Image classification data set "split" (bladecs/Computer_Vision_3_Object on GitHub). Class labels (27): kotak biru besar, kotak biru kecil, kotak biru sedang, kotak kuning besar, kotak kuning kecil, kotak kuning sedang, kotak merah besar, kotak merah kecil, kotak merah sedang, lingkaran biru besar, lingkaran biru kecil, lingkaran biru sedang, lingkaran kuning besar, lingkaran kuning kecil, lingkaran kuning sedang, lingkaran merah besar, lingkaran merah kecil, lingkaran merah sedang, segitiga biru besar, segitiga biru kecil, segitiga biru sedang, segitiga kuning besar, segitiga kuning kecil, segitiga kuning sedang, segitiga merah besar, segitiga merah kecil, segitiga merah sedang.

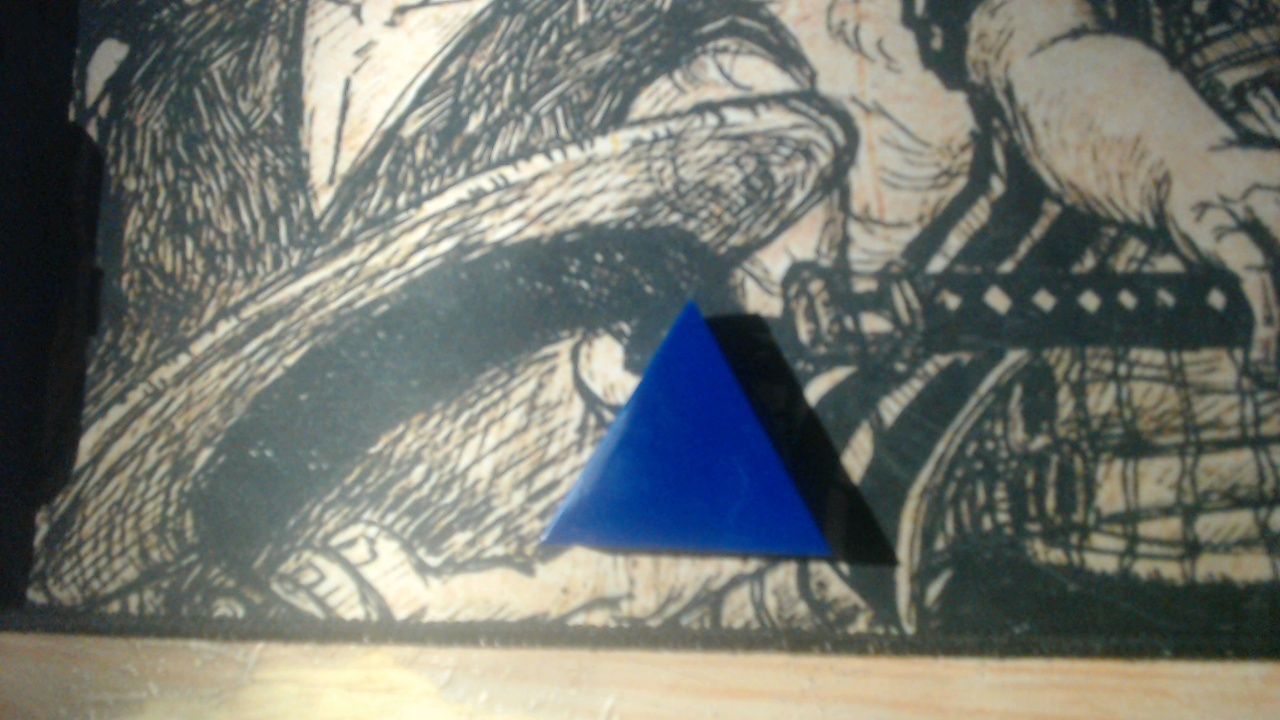
Label: segitiga biru sedang

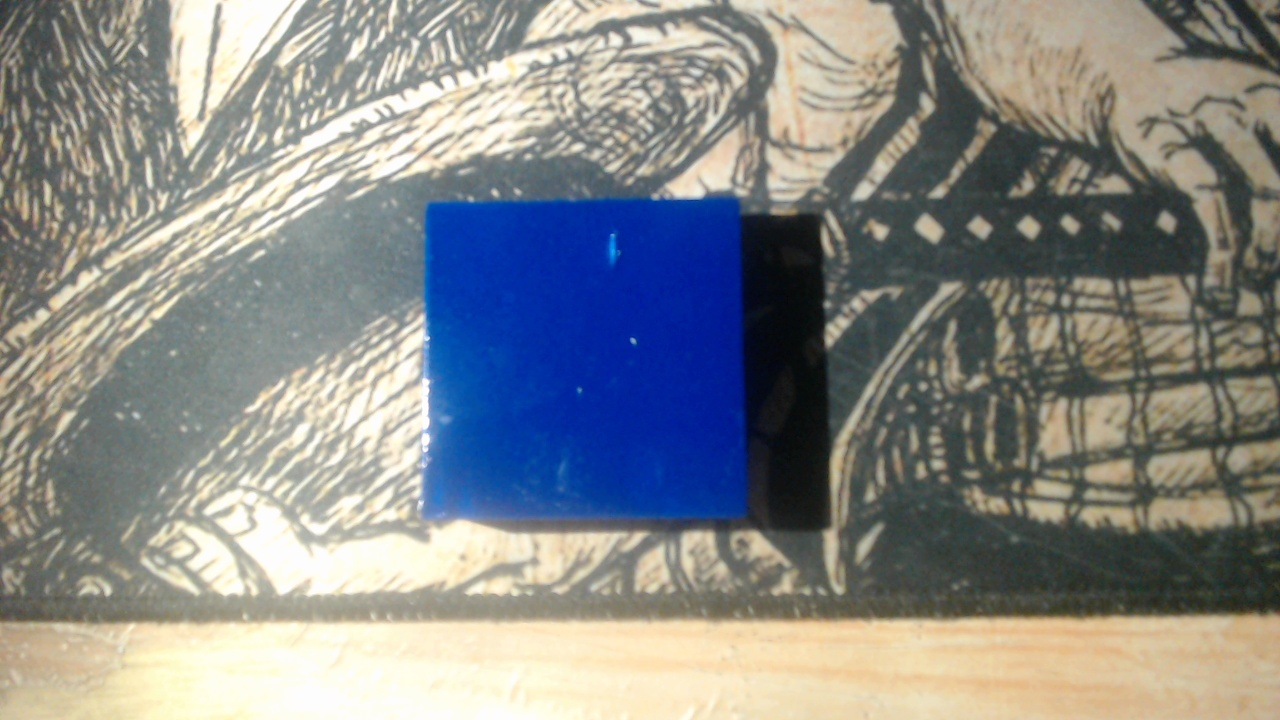
Label: kotak biru sedang

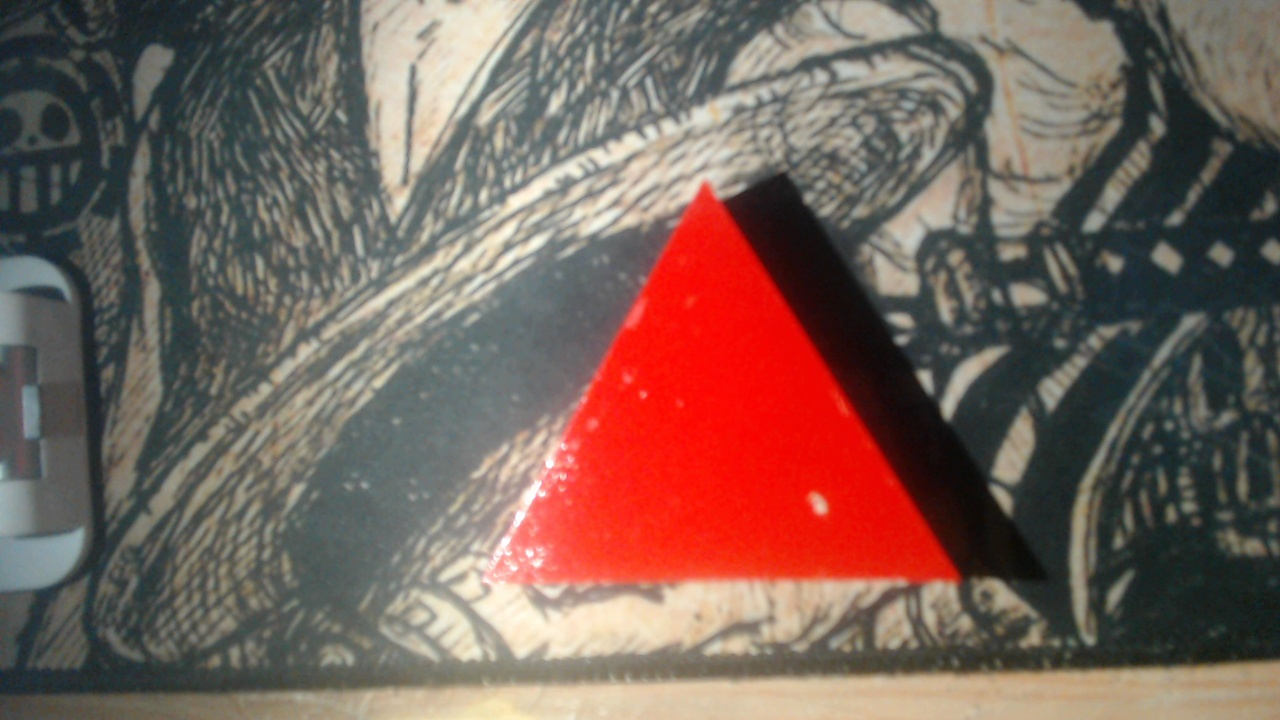
Label: segitiga merah besar

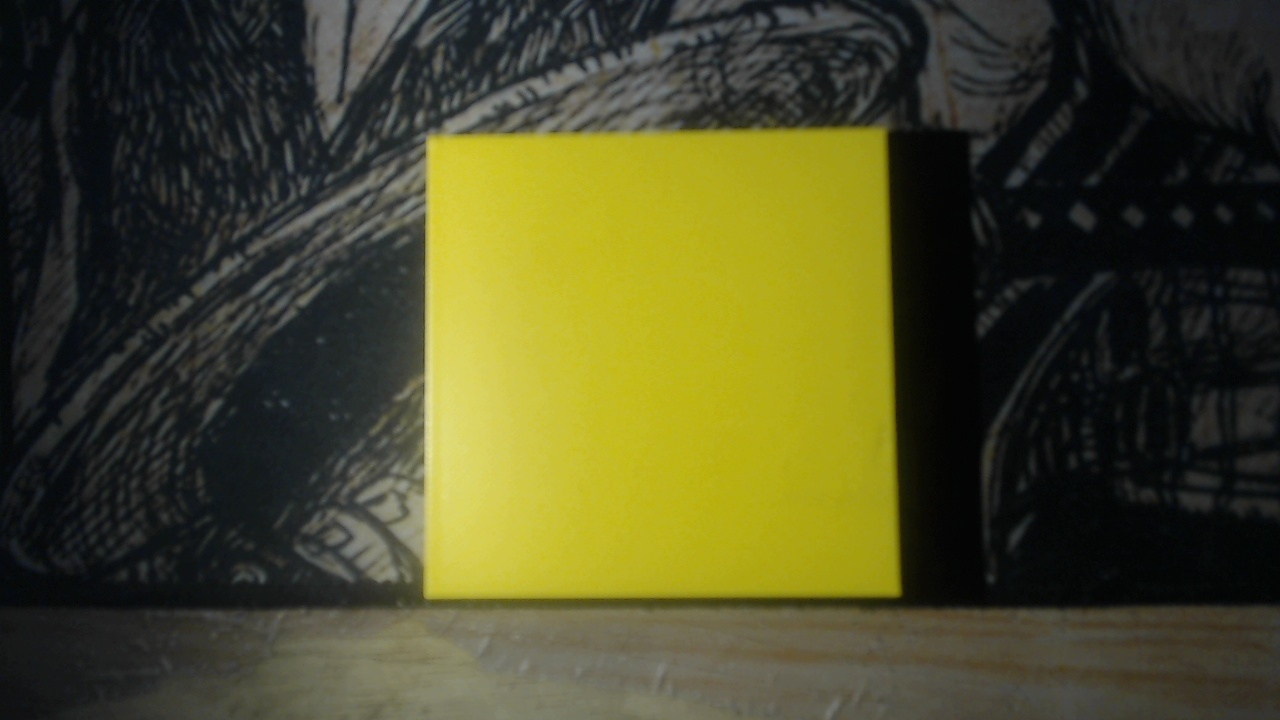
Label: kotak kuning besar

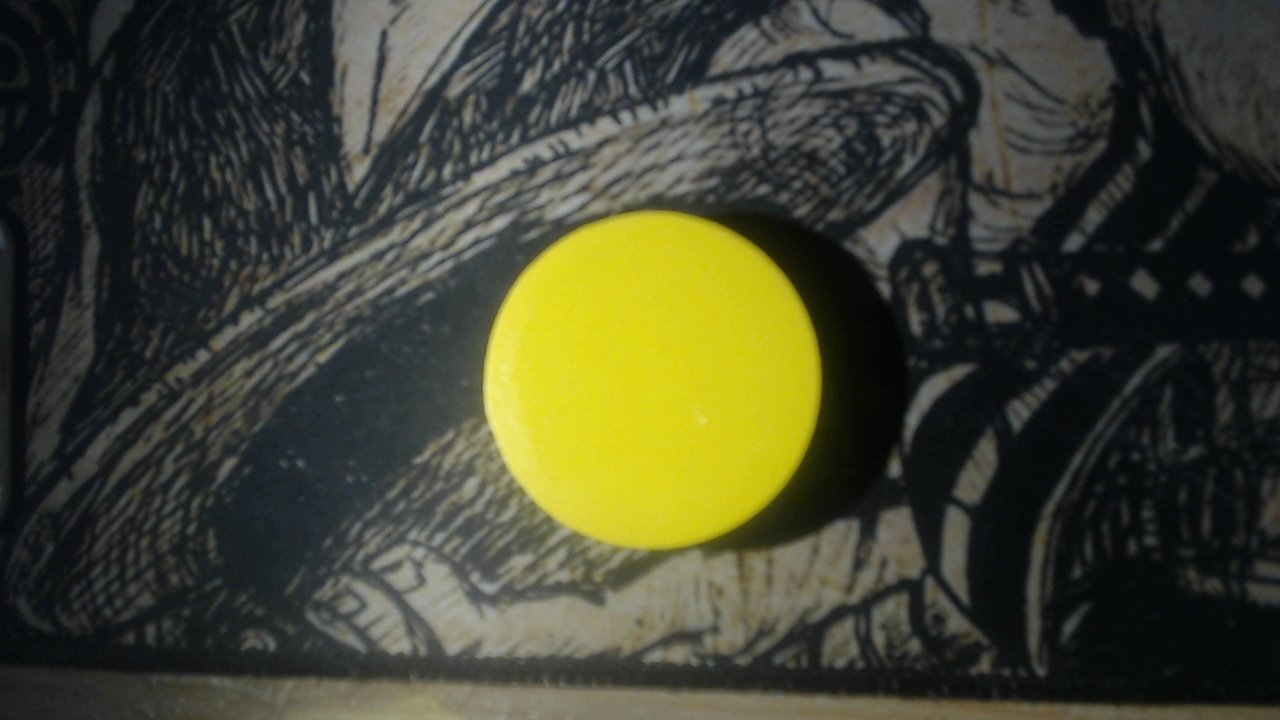
Label: lingkaran kuning sedang

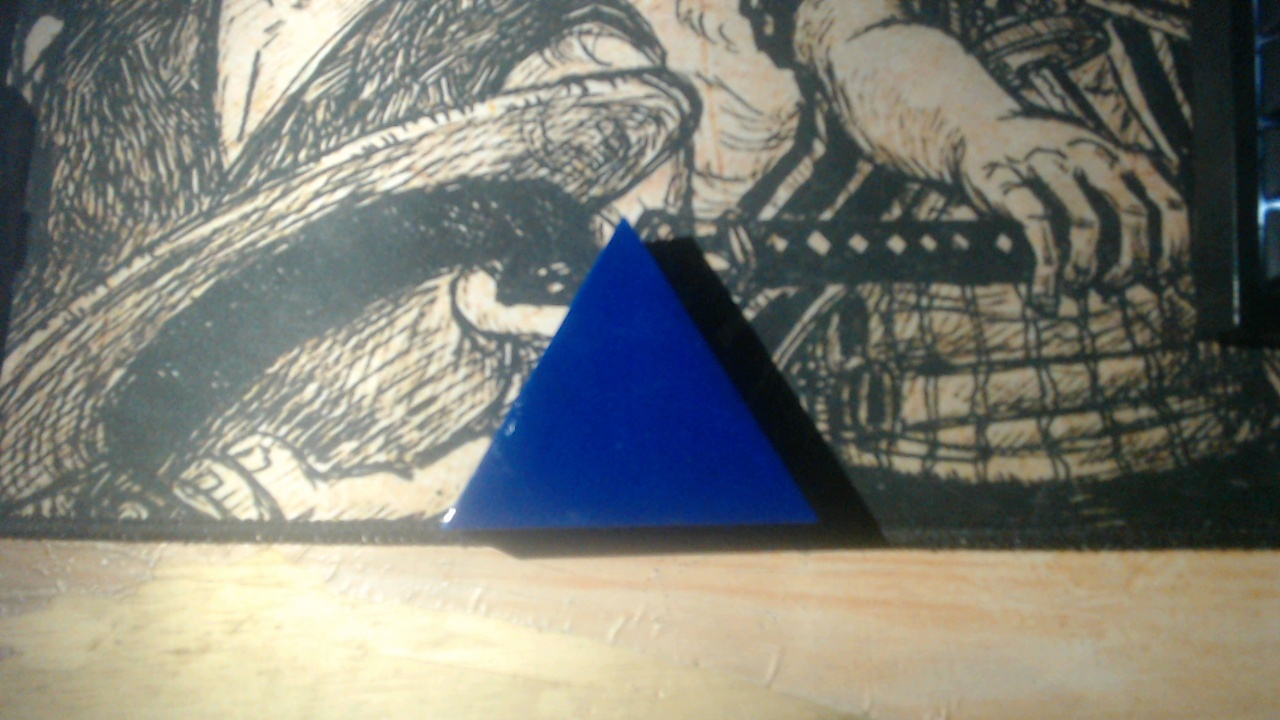
Label: segitiga biru besar
